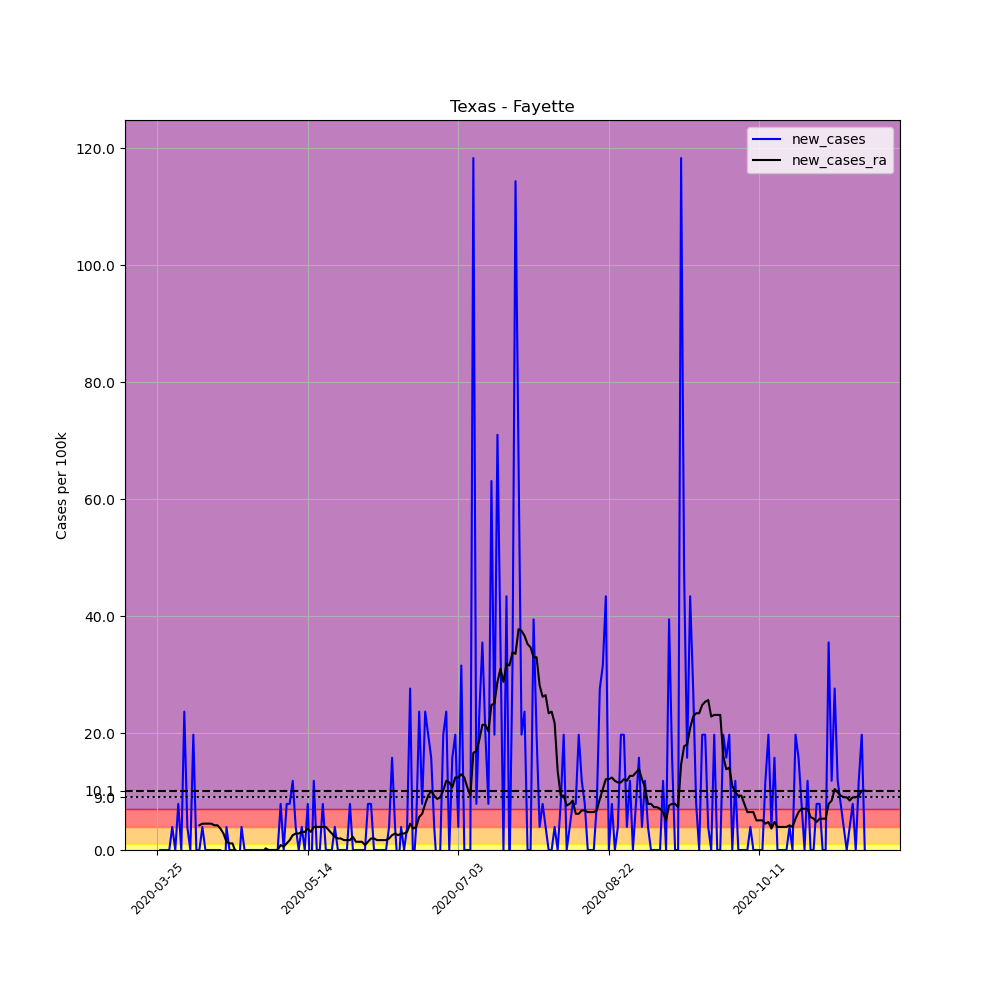

The file beside this chart, header and first rows:
, date, county, state, fips, cases, deaths, COUNTY, STNAME, CTYNAME, POPESTIMATE2019, per_100k, new_cases, new_cases_ra
354967, 2020-03-25, Fayette, Texas, 48149, 1, 0, 149, Texas, Fayette, 25346, 3.945, , 
354968, 2020-03-26, Fayette, Texas, 48149, 1, 0, 149, Texas, Fayette, 25346, 3.945, 0.0, 
354969, 2020-03-27, Fayette, Texas, 48149, 1, 0, 149, Texas, Fayette, 25346, 3.945, 0.0, 
354970, 2020-03-28, Fayette, Texas, 48149, 1, 0, 149, Texas, Fayette, 25346, 3.945, 0.0, 
354971, 2020-03-29, Fayette, Texas, 48149, 1, 0, 149, Texas, Fayette, 25346, 3.945, 0.0, 
354972, 2020-03-30, Fayette, Texas, 48149, 2, 0, 149, Texas, Fayette, 25346, 7.891, 3.945, 
354973, 2020-03-31, Fayette, Texas, 48149, 2, 0, 149, Texas, Fayette, 25346, 7.891, 0.0, 
354974, 2020-04-01, Fayette, Texas, 48149, 4, 0, 149, Texas, Fayette, 25346, 15.78, 7.891, 
354975, 2020-04-02, Fayette, Texas, 48149, 4, 0, 149, Texas, Fayette, 25346, 15.78, 0.0, 
354976, 2020-04-03, Fayette, Texas, 48149, 10, 0, 149, Texas, Fayette, 25346, 39.45, 23.67, 
354977, 2020-04-04, Fayette, Texas, 48149, 11, 0, 149, Texas, Fayette, 25346, 43.4, 3.945, 
354978, 2020-04-05, Fayette, Texas, 48149, 11, 0, 149, Texas, Fayette, 25346, 43.4, 0.0, 
354979, 2020-04-06, Fayette, Texas, 48149, 16, 0, 149, Texas, Fayette, 25346, 63.13, 19.73, 
354980, 2020-04-07, Fayette, Texas, 48149, 16, 0, 149, Texas, Fayette, 25346, 63.13, 0.0, 
354981, 2020-04-08, Fayette, Texas, 48149, 16, 0, 149, Texas, Fayette, 25346, 63.13, 0.0, 4.227
354982, 2020-04-09, Fayette, Texas, 48149, 17, 0, 149, Texas, Fayette, 25346, 67.07, 3.945, 4.509
354983, 2020-04-10, Fayette, Texas, 48149, 17, 0, 149, Texas, Fayette, 25346, 67.07, 0.0, 4.509
354984, 2020-04-11, Fayette, Texas, 48149, 17, 0, 149, Texas, Fayette, 25346, 67.07, 0.0, 4.509
354985, 2020-04-12, Fayette, Texas, 48149, 17, 0, 149, Texas, Fayette, 25346, 67.07, 0.0, 4.509
354986, 2020-04-13, Fayette, Texas, 48149, 17, 0, 149, Texas, Fayette, 25346, 67.07, 0.0, 4.227
354987, 2020-04-14, Fayette, Texas, 48149, 17, 0, 149, Texas, Fayette, 25346, 67.07, 0.0, 4.227
354988, 2020-04-15, Fayette, Texas, 48149, 17, 0, 149, Texas, Fayette, 25346, 67.07, 0.0, 3.664
354989, 2020-04-16, Fayette, Texas, 48149, 14, 0, 149, Texas, Fayette, 25346, 55.24, -11.84, 2.818
354990, 2020-04-17, Fayette, Texas, 48149, 15, 0, 149, Texas, Fayette, 25346, 59.18, 3.945, 1.409
354991, 2020-04-18, Fayette, Texas, 48149, 15, 0, 149, Texas, Fayette, 25346, 59.18, 0.0, 1.127
354992, 2020-04-19, Fayette, Texas, 48149, 15, 0, 149, Texas, Fayette, 25346, 59.18, 0.0, 1.127
354993, 2020-04-20, Fayette, Texas, 48149, 15, 0, 149, Texas, Fayette, 25346, 59.18, 0.0, -0.2818
354994, 2020-04-21, Fayette, Texas, 48149, 14, 0, 149, Texas, Fayette, 25346, 55.24, -3.945, -0.5636
354995, 2020-04-22, Fayette, Texas, 48149, 15, 0, 149, Texas, Fayette, 25346, 59.18, 3.945, -0.2818
354996, 2020-04-23, Fayette, Texas, 48149, 15, 0, 149, Texas, Fayette, 25346, 59.18, 0.0, -0.5636
354997, 2020-04-24, Fayette, Texas, 48149, 15, 1, 149, Texas, Fayette, 25346, 59.18, 0.0, -0.5636
354998, 2020-04-25, Fayette, Texas, 48149, 15, 1, 149, Texas, Fayette, 25346, 59.18, 0.0, -0.5636
354999, 2020-04-26, Fayette, Texas, 48149, 15, 1, 149, Texas, Fayette, 25346, 59.18, 0.0, -0.5636
355000, 2020-04-27, Fayette, Texas, 48149, 15, 1, 149, Texas, Fayette, 25346, 59.18, 0.0, -0.5636
355001, 2020-04-28, Fayette, Texas, 48149, 15, 1, 149, Texas, Fayette, 25346, 59.18, 0.0, -0.5636
355002, 2020-04-29, Fayette, Texas, 48149, 15, 1, 149, Texas, Fayette, 25346, 59.18, 0.0, -0.5636
355003, 2020-04-30, Fayette, Texas, 48149, 15, 1, 149, Texas, Fayette, 25346, 59.18, 0.0, 0.2818
355004, 2020-05-01, Fayette, Texas, 48149, 15, 1, 149, Texas, Fayette, 25346, 59.18, 0.0, 0.0
355005, 2020-05-02, Fayette, Texas, 48149, 15, 1, 149, Texas, Fayette, 25346, 59.18, 0.0, 0.0
355006, 2020-05-03, Fayette, Texas, 48149, 15, 1, 149, Texas, Fayette, 25346, 59.18, 0.0, 0.0
355007, 2020-05-04, Fayette, Texas, 48149, 15, 1, 149, Texas, Fayette, 25346, 59.18, 0.0, 0.0
355008, 2020-05-05, Fayette, Texas, 48149, 17, 1, 149, Texas, Fayette, 25346, 67.07, 7.891, 0.8454
355009, 2020-05-06, Fayette, Texas, 48149, 17, 1, 149, Texas, Fayette, 25346, 67.07, 0.0, 0.5636
355010, 2020-05-07, Fayette, Texas, 48149, 19, 1, 149, Texas, Fayette, 25346, 74.96, 7.891, 1.127
355011, 2020-05-08, Fayette, Texas, 48149, 21, 1, 149, Texas, Fayette, 25346, 82.85, 7.891, 1.691
355012, 2020-05-09, Fayette, Texas, 48149, 24, 1, 149, Texas, Fayette, 25346, 94.69, 11.84, 2.536
355013, 2020-05-10, Fayette, Texas, 48149, 25, 1, 149, Texas, Fayette, 25346, 98.63, 3.945, 2.818
355014, 2020-05-11, Fayette, Texas, 48149, 25, 1, 149, Texas, Fayette, 25346, 98.63, 0.0, 2.818
355015, 2020-05-12, Fayette, Texas, 48149, 26, 1, 149, Texas, Fayette, 25346, 102.6, 3.945, 3.1
355016, 2020-05-13, Fayette, Texas, 48149, 26, 1, 149, Texas, Fayette, 25346, 102.6, 0.0, 3.1
355017, 2020-05-14, Fayette, Texas, 48149, 28, 2, 149, Texas, Fayette, 25346, 110.5, 7.891, 3.664
355018, 2020-05-15, Fayette, Texas, 48149, 26, 2, 149, Texas, Fayette, 25346, 102.6, -7.891, 3.1
355019, 2020-05-16, Fayette, Texas, 48149, 29, 2, 149, Texas, Fayette, 25346, 114.4, 11.84, 3.945
355020, 2020-05-17, Fayette, Texas, 48149, 29, 2, 149, Texas, Fayette, 25346, 114.4, 0.0, 3.945
355021, 2020-05-18, Fayette, Texas, 48149, 29, 2, 149, Texas, Fayette, 25346, 114.4, 0.0, 3.945
355022, 2020-05-19, Fayette, Texas, 48149, 31, 2, 149, Texas, Fayette, 25346, 122.3, 7.891, 3.945
355023, 2020-05-20, Fayette, Texas, 48149, 31, 2, 149, Texas, Fayette, 25346, 122.3, 0.0, 3.945
355024, 2020-05-21, Fayette, Texas, 48149, 31, 2, 149, Texas, Fayette, 25346, 122.3, 0.0, 3.382
355025, 2020-05-22, Fayette, Texas, 48149, 31, 2, 149, Texas, Fayette, 25346, 122.3, 0.0, 2.818
355026, 2020-05-23, Fayette, Texas, 48149, 32, 2, 149, Texas, Fayette, 25346, 126.3, 3.945, 2.255
... 176 more rows
